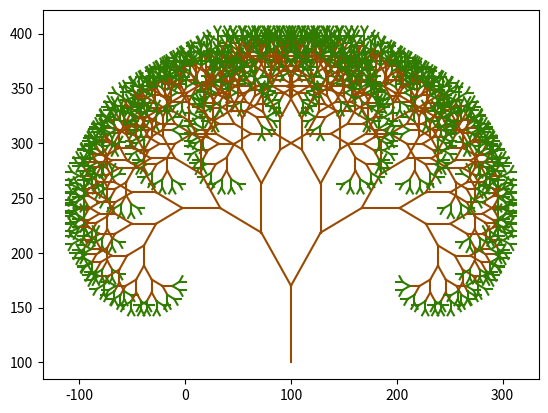

Here is the Python script that generated this plot:
import math
from matplotlib import pyplot as plt

colors = ["#984b00", "#317c00"]


def fixed_tree(x, y, angle, length, order, total):
    if order > 0:
        x2 = x + (math.cos(math.radians(angle)) * length)
        y2 = y + (math.sin(math.radians(angle)) * length)
        color = colors[0 if order >= 3 else 1]
        plt.plot([x, x2], [y, y2], color)

        fixed_tree(x2, y2, angle - 30, length * 0.8, order - 1, total)
        fixed_tree(x2, y2, angle + 30, length * 0.8, order - 1, total)


if __name__ == '__main__':
    order = 12
    fixed_tree(x=100, y=100,
               angle=90,
               length=70,
               order=order,
               total=order)

    plt.show()